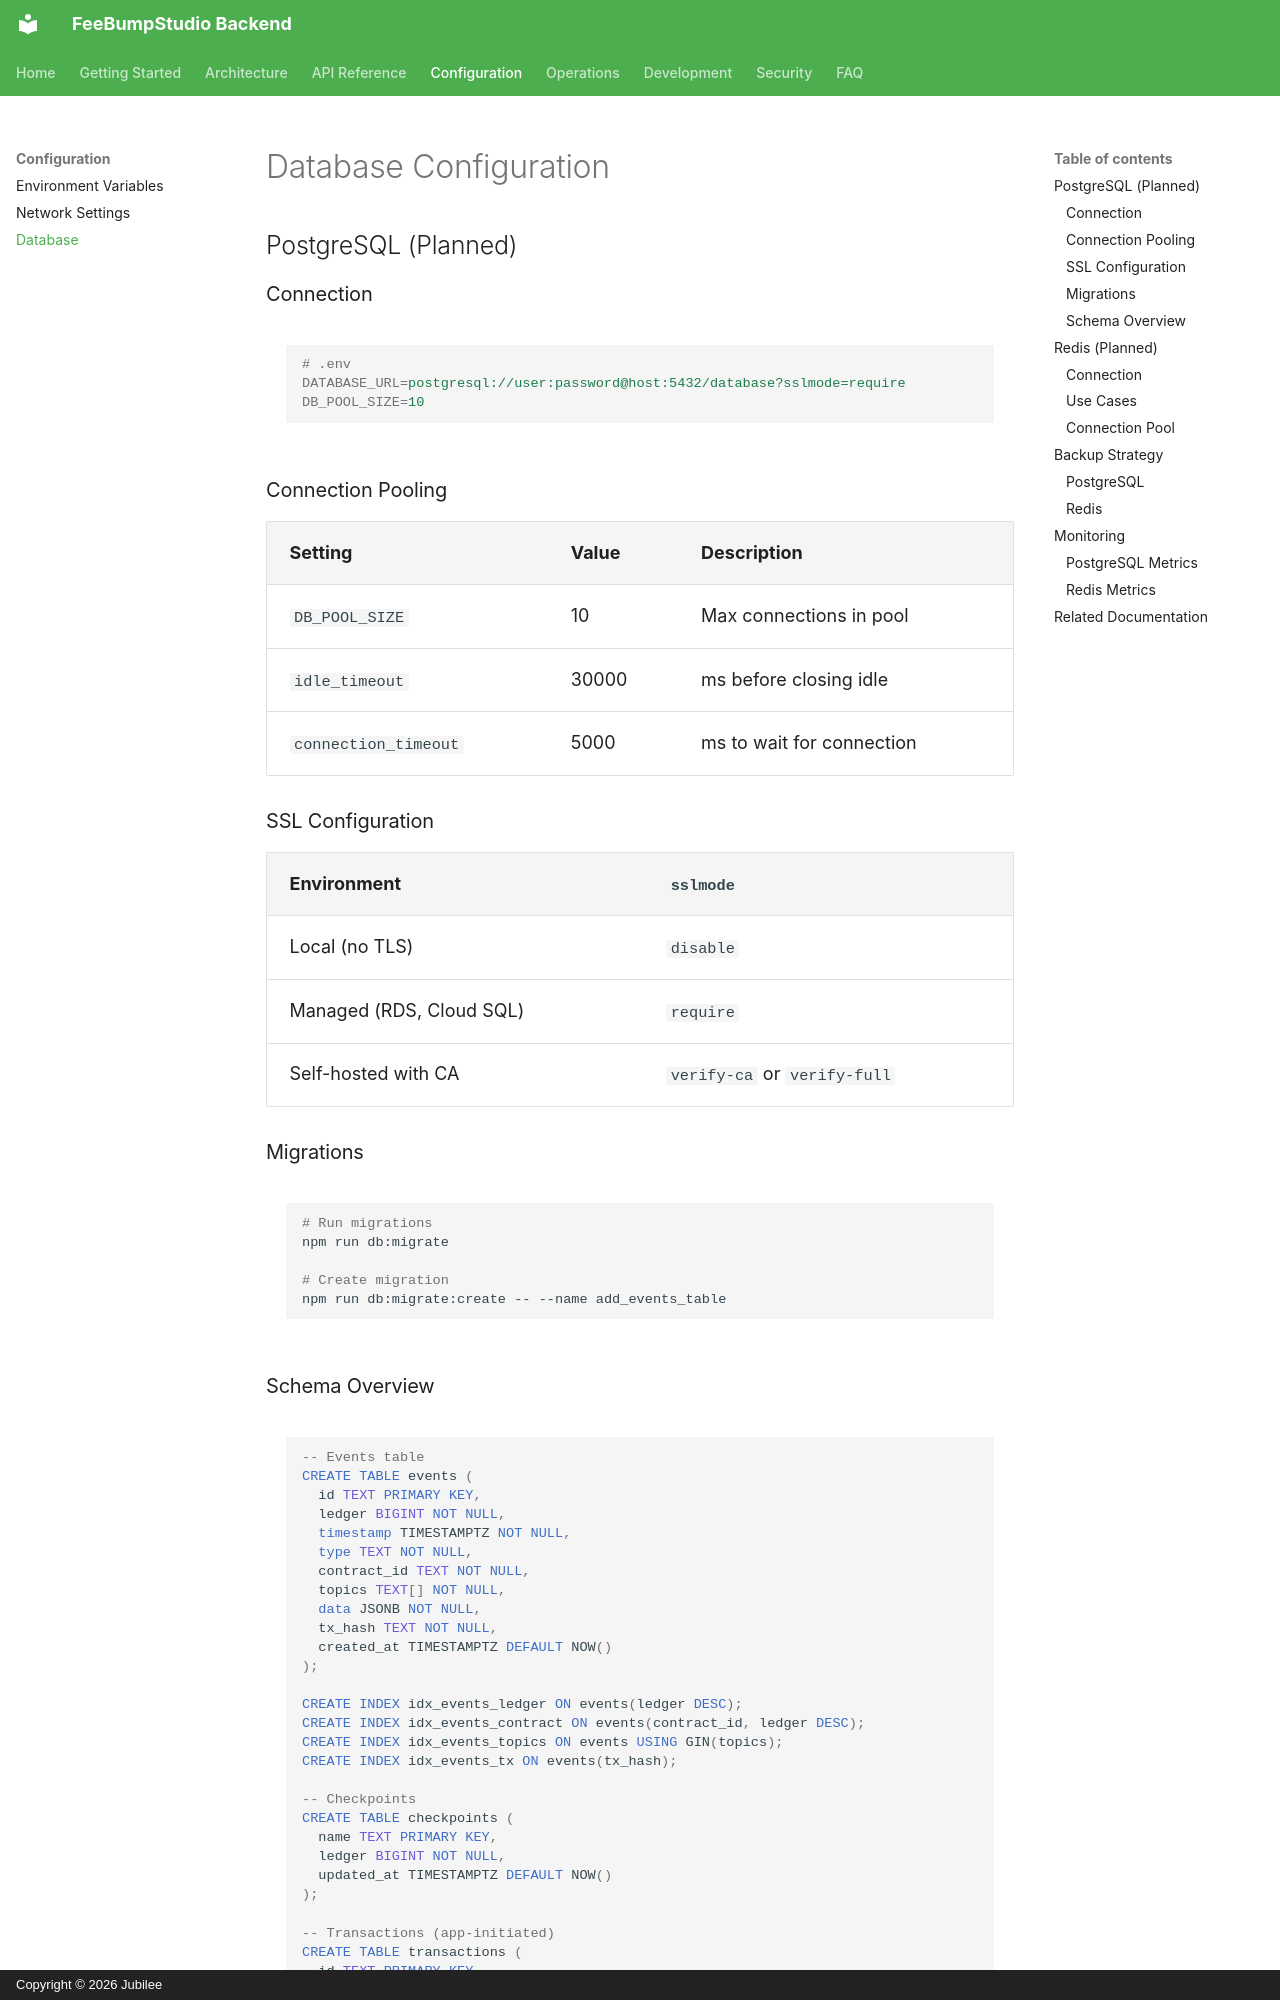

repository: FeeBumpStudio/fee-bump-studio-backend · page: configuration/database/index.html · generator: mkdocs · copyright: Copyright © 2026 Jubilee

# Database Configuration

## PostgreSQL (Planned)

### Connection

```ini
# .env
DATABASE_URL=postgresql://user:password@host:5432/database?sslmode=require
DB_POOL_SIZE=10
```

### Connection Pooling

| Setting | Value | Description |
|---------|-------|-------------|
| `DB_POOL_SIZE` | 10 | Max connections in pool |
| `idle_timeout` | 30000 | ms before closing idle |
| `connection_timeout` | 5000 | ms to wait for connection |

### SSL Configuration

| Environment | `sslmode` |
|-------------|-----------|
| Local (no TLS) | `disable` |
| Managed (RDS, Cloud SQL) | `require` |
| Self-hosted with CA | `verify-ca` or `verify-full` |

### Migrations

```bash
# Run migrations
npm run db:migrate

# Create migration
npm run db:migrate:create -- --name add_events_table
```
